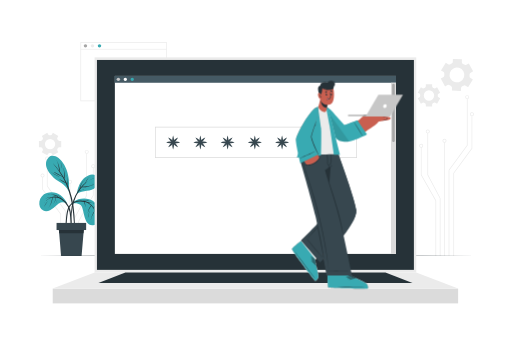
t = 0.00 s
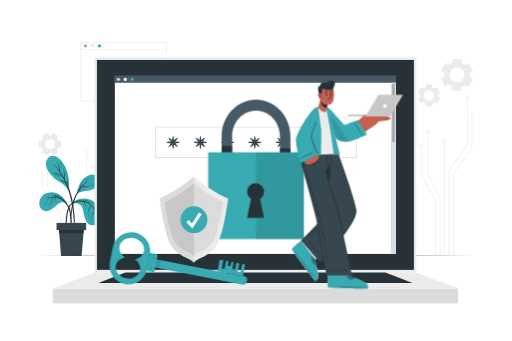
t = 1.00 s
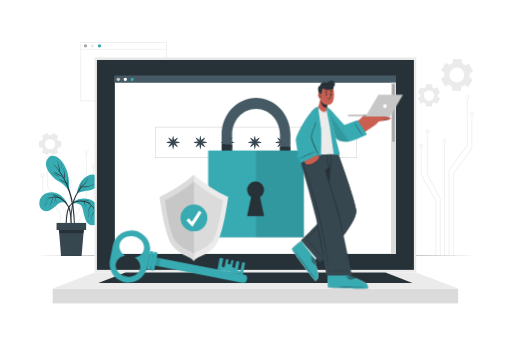
t = 1.19 s
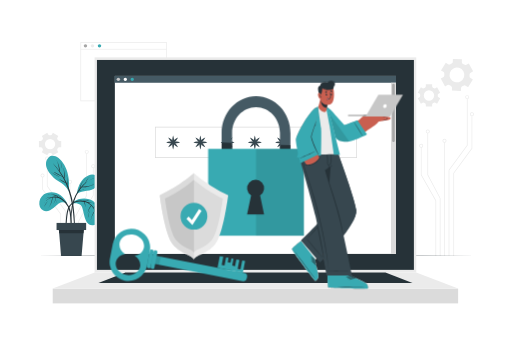
t = 1.38 s
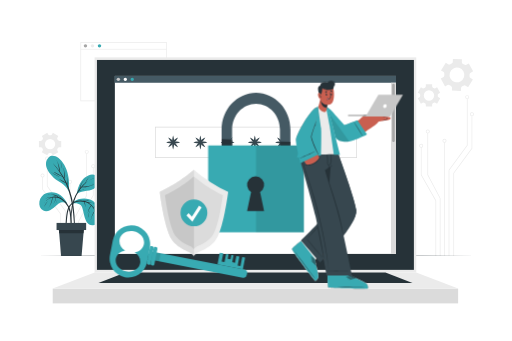
t = 1.75 s
t = 2.13 s: frame unchanged from t = 1.38 s, image omitted

The animated SVG that drew these frames (rendered in a browser with its animation timeline set to each time). Animation: 3 CSS @keyframes rules; one cycle of 2.50 s, repeats indefinitely.

<svg class="animated" id="freepik_stories-security" xmlns="http://www.w3.org/2000/svg" viewBox="0 0 750 500" version="1.1" xmlns:xlink="http://www.w3.org/1999/xlink" xmlns:svgjs="http://svgjs.com/svgjs"><style>svg#freepik_stories-security:not(.animated) .animable {opacity: 0;}svg#freepik_stories-security.animated #freepik--Padlock--inject-207 {animation: 1s 1 forwards cubic-bezier(.36,-0.01,.5,1.38) slideDown,1.5s Infinite  linear floating;animation-delay: 0s,1s;}svg#freepik_stories-security.animated #freepik--Shield--inject-207 {animation: 1s 1 forwards cubic-bezier(.36,-0.01,.5,1.38) fadeIn,1.5s Infinite  linear floating;animation-delay: 0s,1s;}svg#freepik_stories-security.animated #freepik--Key--inject-207 {animation: 1s 1 forwards cubic-bezier(.36,-0.01,.5,1.38) fadeIn,1.5s Infinite  linear floating;animation-delay: 0s,1s;}            @keyframes slideDown {                0% {                    opacity: 0;                    transform: translateY(-30px);                }                100% {                    opacity: 1;                    transform: translateY(0);                }            }                    @keyframes floating {                0% {                    opacity: 1;                    transform: translateY(0px);                }                50% {                    transform: translateY(-10px);                }                100% {                    opacity: 1;                    transform: translateY(0px);                }            }                    @keyframes fadeIn {                0% {                    opacity: 0;                }                100% {                    opacity: 1;                }            }        </style><g id="freepik--background-complete--inject-207" class="animable" style="transform-origin: 375.6px 218.44px;"><path d="M244.2,148.3H117.56V61.67H244.2Zm-125.64-1H243.2V62.67H118.56Z" style="fill: rgb(235, 235, 235); transform-origin: 180.88px 104.985px;" id="elzgxcljinhaa" class="animable"></path><path d="M127.46,67.25a2.52,2.52,0,1,1-2.52-2.52A2.52,2.52,0,0,1,127.46,67.25Z" style="fill: rgb(166, 166, 166); transform-origin: 124.94px 67.25px;" id="elowg96u1fgg" class="animable"></path><path d="M137.75,67.25a2.52,2.52,0,1,1-2.52-2.52A2.52,2.52,0,0,1,137.75,67.25Z" style="fill: rgb(235, 235, 235); transform-origin: 135.23px 67.25px;" id="el3p3s8ceqze6" class="animable"></path><path d="M148.05,67.25a2.53,2.53,0,1,1-2.52-2.52A2.52,2.52,0,0,1,148.05,67.25Z" style="fill: rgb(56, 170, 178); transform-origin: 145.52px 67.26px;" id="elmn8e22dfoqj" class="animable"></path><rect x="118.06" y="71.68" width="125.64" height="1" style="fill: rgb(235, 235, 235); transform-origin: 180.88px 72.18px;" id="elmw3n8cw003h" class="animable"></rect><polygon points="658.51 375.21 657.51 375.21 657.51 249.39 684.24 212.91 684.24 144.73 685.24 144.73 685.24 213.23 658.51 249.72 658.51 375.21" style="fill: rgb(235, 235, 235); transform-origin: 671.375px 259.97px;" id="el8zw5w33u84e" class="animable"></polygon><path d="M684.74,145.27a2.88,2.88,0,1,1,2.88-2.87A2.87,2.87,0,0,1,684.74,145.27Zm0-4.75a1.88,1.88,0,1,0,1.88,1.88A1.88,1.88,0,0,0,684.74,140.52Z" style="fill: rgb(235, 235, 235); transform-origin: 684.74px 142.39px;" id="elt9bqjbqkcni" class="animable"></path><polygon points="665.4 375.21 664.4 375.21 664.4 253.8 664.49 253.66 691.13 217.31 691.13 169.73 692.13 169.73 692.13 217.64 665.4 254.12 665.4 375.21" style="fill: rgb(235, 235, 235); transform-origin: 678.265px 272.47px;" id="el6t4waotg4nl" class="animable"></polygon><path d="M691.63,170.27a2.88,2.88,0,1,1,2.87-2.87A2.88,2.88,0,0,1,691.63,170.27Zm0-4.75a1.88,1.88,0,1,0,1.87,1.88A1.88,1.88,0,0,0,691.63,165.52Z" style="fill: rgb(235, 235, 235); transform-origin: 691.62px 167.39px;" id="elua7qn34vi4" class="animable"></path><rect x="650.88" y="208.8" width="1" height="166.41" style="fill: rgb(235, 235, 235); transform-origin: 651.38px 292.005px;" id="els1w1t6g5jgq" class="animable"></rect><path d="M651.38,209.3a2.88,2.88,0,1,1,2.87-2.87A2.88,2.88,0,0,1,651.38,209.3Zm0-4.75a1.88,1.88,0,1,0,1.87,1.88A1.88,1.88,0,0,0,651.38,204.55Z" style="fill: rgb(235, 235, 235); transform-origin: 651.37px 206.42px;" id="elk8dztxfio9p" class="animable"></path><polygon points="645.49 375.21 644.49 375.21 644.49 290.76 626.35 256.53 626.35 195.05 627.35 195.05 627.35 256.29 645.49 290.52 645.49 375.21" style="fill: rgb(235, 235, 235); transform-origin: 635.92px 285.13px;" id="elhf64zr69fao" class="animable"></polygon><path d="M626.84,195.55a2.88,2.88,0,1,1,2.88-2.88A2.88,2.88,0,0,1,626.84,195.55Zm0-4.75a1.88,1.88,0,1,0,1.88,1.87A1.87,1.87,0,0,0,626.84,190.8Z" style="fill: rgb(235, 235, 235); transform-origin: 626.84px 192.67px;" id="elm8glqms1bkp" class="animable"></path><polygon points="639.14 375.21 638.14 375.21 638.14 294.43 616.75 256.59 616.75 216.04 617.75 216.04 617.75 256.32 639.14 294.17 639.14 375.21" style="fill: rgb(235, 235, 235); transform-origin: 627.945px 295.625px;" id="eloti1bm3tyji" class="animable"></polygon><path d="M617.25,216.54a2.88,2.88,0,1,1,2.87-2.87A2.88,2.88,0,0,1,617.25,216.54Zm0-4.75a1.88,1.88,0,1,0,1.87,1.88A1.88,1.88,0,0,0,617.25,211.79Z" style="fill: rgb(235, 235, 235); transform-origin: 617.24px 213.66px;" id="elw76lywzfhdi" class="animable"></path><polygon points="96.1 375.21 95.1 375.21 95.1 309.71 68.37 273.23 68.37 234.73 69.37 234.73 69.37 272.9 96.1 309.39 96.1 375.21" style="fill: rgb(235, 235, 235); transform-origin: 82.235px 304.97px;" id="els0blep94v4l" class="animable"></polygon><path d="M68.87,235.27a2.88,2.88,0,1,1,2.87-2.87A2.87,2.87,0,0,1,68.87,235.27Zm0-4.75a1.88,1.88,0,1,0,1.87,1.88A1.88,1.88,0,0,0,68.87,230.52Z" style="fill: rgb(235, 235, 235); transform-origin: 68.86px 232.39px;" id="ela06z6mz7omc" class="animable"></path><polygon points="89.21 375.21 88.21 375.21 88.21 314.12 61.48 277.64 61.48 259.73 62.48 259.73 62.48 277.31 89.21 313.8 89.21 375.21" style="fill: rgb(235, 235, 235); transform-origin: 75.345px 317.47px;" id="el781o99ni0f6" class="animable"></polygon><path d="M62,260.27a2.88,2.88,0,1,1,2.88-2.87A2.88,2.88,0,0,1,62,260.27Zm0-4.75a1.88,1.88,0,1,0,1.88,1.88A1.88,1.88,0,0,0,62,255.52Z" style="fill: rgb(235, 235, 235); transform-origin: 62px 257.39px;" id="elr3lleim83et" class="animable"></path><rect x="101.73" y="268.8" width="1" height="106.41" style="fill: rgb(235, 235, 235); transform-origin: 102.23px 322.005px;" id="elthc3m12vdzn" class="animable"></rect><path d="M102.23,269.3a2.88,2.88,0,1,1,2.88-2.87A2.88,2.88,0,0,1,102.23,269.3Zm0-4.75a1.88,1.88,0,1,0,1.88,1.88A1.88,1.88,0,0,0,102.23,264.55Z" style="fill: rgb(235, 235, 235); transform-origin: 102.23px 266.42px;" id="eltwwti8s227o" class="animable"></path><polygon points="109.12 375.21 108.12 375.21 108.12 320.52 108.17 320.4 126.26 286.29 126.26 225.05 127.26 225.05 127.26 286.53 127.21 286.64 109.12 320.76 109.12 375.21" style="fill: rgb(235, 235, 235); transform-origin: 117.69px 300.13px;" id="elhf0ntv73b6m" class="animable"></polygon><path d="M126.76,225.55a2.88,2.88,0,1,1,2.88-2.88A2.88,2.88,0,0,1,126.76,225.55Zm0-4.75a1.88,1.88,0,1,0,1.88,1.87A1.87,1.87,0,0,0,126.76,220.8Z" style="fill: rgb(235, 235, 235); transform-origin: 126.76px 222.67px;" id="el5i7a0vdp3pw" class="animable"></path><polygon points="115.47 375.21 114.47 375.21 114.47 324.17 114.53 324.05 135.86 286.32 135.86 246.04 136.86 246.04 136.86 286.59 136.79 286.7 115.47 324.43 115.47 375.21" style="fill: rgb(235, 235, 235); transform-origin: 125.665px 310.625px;" id="el95e03mcw3zu" class="animable"></polygon><path d="M136.36,246.54a2.88,2.88,0,1,1,2.87-2.87A2.88,2.88,0,0,1,136.36,246.54Zm0-4.75a1.88,1.88,0,1,0,1.87,1.88A1.88,1.88,0,0,0,136.36,241.79Z" style="fill: rgb(235, 235, 235); transform-origin: 136.35px 243.66px;" id="eldwx6m5fhugg" class="animable"></path><path d="M686,127.75l7-11.25-3.44-2.13a3.13,3.13,0,0,1-1.46-3q.08-1,.06-2a3.13,3.13,0,0,1,1.64-2.85l3.57-1.92L687,93l-3.57,1.92a3.15,3.15,0,0,1-3.29-.22c-.54-.37-1.1-.72-1.68-1a3.13,3.13,0,0,1-1.66-2.85l.13-4.06-13.23-.41-.13,4.07a3.14,3.14,0,0,1-1.84,2.74c-.3.14-.59.28-.87.44s-.57.31-.85.48a3.14,3.14,0,0,1-3.29,0l-3.47-2.15-7,11.25,3.45,2.15a3.12,3.12,0,0,1,1.46,3,18.52,18.52,0,0,0-.06,2,3.16,3.16,0,0,1-1.65,2.86L645.94,115l6.26,11.67,3.57-1.91a3.15,3.15,0,0,1,3.29.21,18.07,18.07,0,0,0,1.68,1,3.13,3.13,0,0,1,1.66,2.85l-.12,4.06,13.23.41.13-4.06a3.12,3.12,0,0,1,1.84-2.73l.87-.44.85-.49a3.16,3.16,0,0,1,3.3,0Zm-11.2-8.35a10.85,10.85,0,1,1,4.44-14.69A10.85,10.85,0,0,1,674.75,119.4Z" style="fill: rgb(235, 235, 235); transform-origin: 669.655px 109.835px;" id="elgsgb0fn146" class="animable"></path><path d="M77.18,227.76l8-4.64-1.42-2.46a2.19,2.19,0,0,1,.08-2.31q.38-.58.69-1.2a2.21,2.21,0,0,1,2-1.22h2.84v-9.28H86.53a2.21,2.21,0,0,1-2-1.22q-.31-.62-.69-1.2a2.19,2.19,0,0,1-.08-2.31l1.42-2.46-8-4.64-1.42,2.47a2.17,2.17,0,0,1-2,1.08H72.35a2.19,2.19,0,0,1-2-1.07l-1.43-2.48-8,4.64,1.42,2.47a2.19,2.19,0,0,1-.08,2.31,12.71,12.71,0,0,0-.69,1.19,2.21,2.21,0,0,1-2,1.22H56.7v9.28h2.84a2.21,2.21,0,0,1,2,1.22,12.71,12.71,0,0,0,.69,1.19,2.21,2.21,0,0,1,.08,2.32l-1.42,2.46,8,4.64,1.43-2.47a2.2,2.2,0,0,1,2-1.08c.22,0,.45,0,.68,0s.46,0,.69,0a2.21,2.21,0,0,1,2,1.08ZM73,218.89a7.6,7.6,0,1,1,7.61-7.6A7.59,7.59,0,0,1,73,218.89Z" style="fill: rgb(235, 235, 235); transform-origin: 73.035px 211.29px;" id="elyhj6cxe56g" class="animable"></path><path d="M645.08,135.89l-4.63-8L638,129.28a2.21,2.21,0,0,1-2.32-.08,11.7,11.7,0,0,0-1.2-.69,2.21,2.21,0,0,1-1.22-2v-2.84H624v2.84a2.21,2.21,0,0,1-1.22,2,13,13,0,0,0-1.21.69,2.19,2.19,0,0,1-2.31.08l-2.46-1.42-4.63,8,2.47,1.42a2.23,2.23,0,0,1,1.08,2.05c0,.23,0,.46,0,.68s0,.46,0,.69a2.19,2.19,0,0,1-1.08,2l-2.47,1.43,4.63,8,2.47-1.42a2.19,2.19,0,0,1,2.31.08q.59.38,1.2.69a2.21,2.21,0,0,1,1.22,2v2.84h9.27v-2.84a2.21,2.21,0,0,1,1.22-2q.62-.32,1.2-.69a2.19,2.19,0,0,1,2.31-.08l2.47,1.42,4.63-8-2.47-1.42a2.2,2.2,0,0,1-1.07-2c0-.23,0-.46,0-.69s0-.45,0-.68a2.22,2.22,0,0,1,1.08-2.05ZM636.21,140a7.6,7.6,0,1,1-7.59-7.6A7.59,7.59,0,0,1,636.21,140Z" style="fill: rgb(235, 235, 235); transform-origin: 628.635px 139.995px;" id="elrgmfqzdz52a" class="animable"></path></g><g id="freepik--Plant--inject-207" class="animable" style="transform-origin: 102.232px 301.868px;"><path d="M98.5,299.07c-6.39-13.13-17.57-19.87-30.17-16.14s-14.55,21.29-5.15,25.73S82,300.14,87,297.48,98.5,299.07,98.5,299.07Z" style="fill: rgb(56, 170, 178); transform-origin: 77.8953px 295.744px;" id="el8d6eummz7q" class="animable"></path><path d="M104.68,334c0-1.58-.09-3.17-.15-4.75q-.16-4.74-.34-9.48C104,314,103.36,308.34,101,303a26,26,0,0,0-10.13-11.68A20.92,20.92,0,0,0,85.5,289a12.4,12.4,0,0,0-6.22-3.42,25.35,25.35,0,0,0-8.86-.22.09.09,0,0,0,0,.17,21.17,21.17,0,0,1,8.38.59,17.82,17.82,0,0,1,3.38,1.32,15.7,15.7,0,0,1,2,1.24,17.11,17.11,0,0,0-10.37.95,8.29,8.29,0,0,0-2.1-.18,12.57,12.57,0,0,0-2.73.39,20.6,20.6,0,0,0-5.18,2.27c-.09.05,0,.19.09.14a19.54,19.54,0,0,1,5.05-1.91,17.72,17.72,0,0,1,2.6-.38A14,14,0,0,1,73,290a16.74,16.74,0,0,0-8.14,8.12c0,.1.1.18.14.08a15.33,15.33,0,0,1,10.38-8.32c.28-.07.56-.11.85-.16A11,11,0,0,0,76,291c-.08.64-.19,1.27-.32,1.9a32.1,32.1,0,0,1-1,3.85,30.92,30.92,0,0,1-1.53,3.72,17.6,17.6,0,0,1-2.13,3.6c-.08.09.07.2.13.1.76-1.19,1.64-2.28,2.33-3.51A26,26,0,0,0,75.21,297a24.45,24.45,0,0,0,1.12-3.93c.14-.71.25-1.42.33-2.14a4.74,4.74,0,0,0,.08-1.3,17.23,17.23,0,0,1,4.48-.1c-.56,3.14-1.16,6.4-2.92,9.12-.06.09.1.18.15.08a36.92,36.92,0,0,0,2.16-4.48,16.63,16.63,0,0,0,1.08-4.66,20.5,20.5,0,0,1,7.4,2.48,24.45,24.45,0,0,1,9.85,10.77,40.76,40.76,0,0,1,3.65,15.44c.42,6.72.51,13.47,1.18,20.16,0,.44.73.59.82.09A24,24,0,0,0,104.68,334Z" style="fill: rgb(38, 50, 56); transform-origin: 84.2548px 311.958px;" id="el9zyai2vpk8l" class="animable"></path><path d="M89.92,290.28a7.46,7.46,0,0,0-1.46-1.34c-.52-.43-1.06-.85-1.62-1.23A11.89,11.89,0,0,0,83.21,286c-.1,0-.14.14,0,.16A9.45,9.45,0,0,1,86.75,288c.54.39,1,.81,1.55,1.25a8.7,8.7,0,0,0,1.47,1.24A.12.12,0,0,0,89.92,290.28Z" style="fill: rgb(38, 50, 56); transform-origin: 86.5465px 288.257px;" id="elgihre7rsh1" class="animable"></path><path d="M69.53,295a37.93,37.93,0,0,0-2.93,3.88,22.73,22.73,0,0,0-2.18,4.32c0,.05,0,.07.07,0a51.07,51.07,0,0,1,5.16-8.11C69.72,295.08,69.59,295,69.53,295Z" style="fill: rgb(38, 50, 56); transform-origin: 67.0451px 299.123px;" id="elmv72lpb05a" class="animable"></path><path d="M83.27,293.74a9.48,9.48,0,0,1-.72,2.38,15.72,15.72,0,0,1-1.22,2.1s0,.09.08.06a8.5,8.5,0,0,0,2-4.5C83.45,293.68,83.29,293.64,83.27,293.74Z" style="fill: rgb(38, 50, 56); transform-origin: 82.3732px 295.984px;" id="elrt7t7s4douk" class="animable"></path><path d="M103.79,299.4s9-11.37,26.51-7.34c16.59,3.83,24.25,34.26,7.48,37.9s-13.81-24.52-19.92-29.3C113.37,297.16,106.92,297.91,103.79,299.4Z" style="fill: rgb(56, 170, 178); transform-origin: 125.482px 310.74px;" id="elt5v3860d6b" class="animable"></path><path d="M143.78,308.68a33,33,0,0,0-3.6-2.76,15.25,15.25,0,0,0-3.83-1.91,23,23,0,0,0-2.28-2.93,22.51,22.51,0,0,0-5.27-4.2l.52,0a25.63,25.63,0,0,1,2.77,0,15.43,15.43,0,0,1,5.39,1.34c.1,0,.17-.11.07-.15a24.71,24.71,0,0,0-5.38-1.62,15.57,15.57,0,0,0-2.73-.24c-.49,0-1,0-1.46.09l-.28,0a23.6,23.6,0,0,0-5-1.85l.49-.13a25,25,0,0,1,2.59-.43A20.73,20.73,0,0,1,131,294c.11,0,.14-.15,0-.16a33.27,33.27,0,0,0-5.28-.21,21.22,21.22,0,0,0-4.39.57,24.19,24.19,0,0,0-3.18-.37c-6.09-.25-12.73,2-16.48,7s-4.48,11.69-5.14,17.74a134.46,134.46,0,0,0-.67,25.37c0,.5.74.41.76-.06.23-7.18.48-14.35,1.17-21.5.31-3.32.67-6.64,1.22-9.92a29.36,29.36,0,0,1,2.4-8.16,14.86,14.86,0,0,1,5.9-6.34,20,20,0,0,1,8.34-2.57,22.49,22.49,0,0,1,7.84.74,5,5,0,0,0,0,1.54,9.5,9.5,0,0,0,.38,1.91,10.51,10.51,0,0,0,.73,1.69c.33.6.73,1.14,1.1,1.71,0,.09.2,0,.13-.1a7.87,7.87,0,0,1-1.35-3.44,13.11,13.11,0,0,1-.21-1.78c0-.45,0-.9,0-1.35a23.14,23.14,0,0,1,7.63,4c.42.34.83.7,1.23,1.07a8.16,8.16,0,0,0-1.48,1.81A17.5,17.5,0,0,0,130,306a23.58,23.58,0,0,0-1.62,6.07.09.09,0,0,0,.17,0,17.62,17.62,0,0,1,2-5.75,24.53,24.53,0,0,1,1.55-2.56c.3-.42.6-.84.92-1.24.17-.21.36-.43.52-.67a24.21,24.21,0,0,1,4.95,7h0a11.84,11.84,0,0,0-2.05,2.94,26.48,26.48,0,0,0-1.63,3.5,58,58,0,0,0-2.09,7.11.09.09,0,0,0,.17,0,30.29,30.29,0,0,1,2.47-7c.52-1.09,1.08-2.17,1.66-3.23a31.93,31.93,0,0,0,1.64-3.05,22.43,22.43,0,0,1,2,8.08c0,.11.17.1.17,0a28.23,28.23,0,0,0-3.92-12.41c1.06.45,2.13.89,3.16,1.44a18.1,18.1,0,0,1,3.63,2.55C143.75,308.88,143.86,308.75,143.78,308.68Z" style="fill: rgb(38, 50, 56); transform-origin: 119.678px 318.94px;" id="elprh4nyxk89i" class="animable"></path><path d="M131,309.32c-.53,1.73-1.19,3.4-1.66,5.14a19.85,19.85,0,0,0-.77,5.13,0,0,0,0,0,.08,0,50,50,0,0,1,2.5-10.23C131.18,309.26,131,309.21,131,309.32Z" style="fill: rgb(38, 50, 56); transform-origin: 129.862px 314.424px;" id="el8zer6yobird" class="animable"></path><path d="M142,305.05a9.74,9.74,0,0,0-2.32-1.66,16.92,16.92,0,0,0-2.67-.94c-.1,0-.14.14,0,.16a10.48,10.48,0,0,1,2.57,1.06,18.74,18.74,0,0,1,2.38,1.46C142,305.17,142.09,305.09,142,305.05Z" style="fill: rgb(38, 50, 56); transform-origin: 139.479px 303.795px;" id="eloq0vsyvfqg" class="animable"></path><path d="M112.39,284.21s1.67-20.42,16.85-27c12.68-5.53,19.94,8.72,11,17.44C133,281.67,121.34,278.48,112.39,284.21Z" style="fill: rgb(56, 170, 178); transform-origin: 128.298px 270.09px;" id="elo53m19ireu" class="animable"></path><path d="M137.41,261.12a64.06,64.06,0,0,0-6.75,3.2,49.72,49.72,0,0,0-5.25,3.48c.25-.51.47-1.06.73-1.56a26.13,26.13,0,0,1,1.29-2.31,21.39,21.39,0,0,1,3.34-4.23c.08-.08,0-.19-.12-.12a34.31,34.31,0,0,0-3.52,4.1,22.87,22.87,0,0,0-1.44,2.31,8.91,8.91,0,0,0-1,2.35c-.06.05-.12.08-.17.13a50.1,50.1,0,0,0-7.25,7.09c0-.2.08-.4.13-.58.29-1,.6-2,.92-3a25.18,25.18,0,0,1,2.75-6c.06-.09-.09-.17-.15-.08a47.4,47.4,0,0,0-3.18,5.81,23,23,0,0,0-1,3,13.67,13.67,0,0,0-.49,2.05c-.66.84-1.31,1.69-1.93,2.56-6.51,9.28-9.79,20.5-10.57,31.73a96.64,96.64,0,0,0-.17,10.07,62,62,0,0,0,.89,10.09c0,.21.37.15.37-.06-.08-2.95-.38-5.89-.44-8.84s0-5.92.28-8.87a82.35,82.35,0,0,1,3.32-17.38,62.18,62.18,0,0,1,7.72-16.33c.64-.13,1.27-.3,1.9-.47s1.52-.39,2.27-.6a21.87,21.87,0,0,0,4.23-1.55.08.08,0,1,0-.08-.14,13.89,13.89,0,0,1-4.3,1.48c-1.18.24-2.42.39-3.61.66,1.1-1.6,2.27-3.15,3.53-4.64a26.42,26.42,0,0,0,8.64-.64,35.91,35.91,0,0,0,4.42-1.38c1.52-.58,3-1.34,4.46-2,.12-.05,0-.22-.06-.16a25.3,25.3,0,0,1-8.76,2.87,55,55,0,0,1-8.19.68c1.08-1.24,2.19-2.45,3.38-3.58,4-3.8,8.72-7.29,14-9.11C137.56,261.25,137.51,261.08,137.41,261.12Z" style="fill: rgb(38, 50, 56); transform-origin: 120.536px 295.449px;" id="elmiw0mme2xx" class="animable"></path><path d="M125.05,261.19a22.92,22.92,0,0,0-1.86,2.72,15.23,15.23,0,0,0-1.34,3.17,0,0,0,0,0,.06,0c.51-1,.94-2,1.45-3a15.62,15.62,0,0,1,1.81-2.76C125.24,261.22,125.12,261.1,125.05,261.19Z" style="fill: rgb(38, 50, 56); transform-origin: 123.521px 264.119px;" id="elxstkgiyjem" class="animable"></path><path d="M139.17,268a15.72,15.72,0,0,1-3.11,1.3,31.51,31.51,0,0,1-3.17.85,0,0,0,0,0,0,.09,15.87,15.87,0,0,0,3.28-.72,28.35,28.35,0,0,0,3.08-1.38C139.35,268.08,139.26,267.93,139.17,268Z" style="fill: rgb(38, 50, 56); transform-origin: 136.092px 269.111px;" id="elv47uyr02f5" class="animable"></path><path d="M100.58,280.54c-.09.88-2.29-7.42-15.13-14.78-11.66-6.69-25.58-24.1-14.15-35.09C80.53,221.8,104.84,241.14,100.58,280.54Z" style="fill: rgb(56, 170, 178); transform-origin: 84.058px 254.575px;" id="elu8f7z41556b" class="animable"></path><path d="M109.42,328.11a227.79,227.79,0,0,0-2-25.82,116,116,0,0,0-5.42-23.1c-1-2.7-2-5.36-3.23-8a19.46,19.46,0,0,0,0-3.06c-.07-1.31-.19-2.61-.31-3.91s-.25-2.61-.4-3.91-.44-2.6-.49-3.9c0-.11-.19-.09-.16,0a28.52,28.52,0,0,1,.46,4.13c.1,1.26.17,2.52.21,3.79s0,2.52,0,3.79c0,.45,0,.94,0,1.42-1.21-2.55-2.5-5.06-3.9-7.51.87-5.32-.26-10.88-1.35-16.09,0-.1-.18-.05-.16.05a45.63,45.63,0,0,1,.85,8.25c0,2.19-.06,4.37-.06,6.56-.31-.53-.62-1.05-.94-1.57q-2.49-4.08-5.33-8a12.36,12.36,0,0,0-.12-3.79,30.6,30.6,0,0,0-.93-4.14,42.34,42.34,0,0,0-1.42-4c-.56-1.35-1.3-2.63-1.84-4,0-.11-.21,0-.15.07a19.27,19.27,0,0,1,1.61,4,37.19,37.19,0,0,1,1.05,4c.27,1.36.49,2.71.68,4.08.13.9.21,1.84.36,2.75a97.55,97.55,0,0,0-9-10.46c-.07-.08-.18,0-.11.12a118.69,118.69,0,0,1,13,17.75c.14.24.28.48.41.72-.7-.44-1.51-.8-2.18-1.17-1.24-.69-2.49-1.37-3.74-2l-3.64-2c-.62-.35-1.24-.71-1.87-1A15,15,0,0,1,77.08,251c-.09-.07-.2.08-.1.14,1.24.68,2.33,1.69,3.53,2.45s2.42,1.5,3.66,2.19c2.28,1.28,4.76,2.19,7,3.51,1.56,2.73,3,5.53,4.32,8.38-1.36-.88-2.76-1.7-4.17-2.5-.91-.51-1.82-1-2.74-1.49A13.34,13.34,0,0,1,86,262.1c-.08-.07-.19,0-.12.12a24.15,24.15,0,0,0,4.94,3.44c1.65,1,3.31,1.89,5,2.73q2.06,4.51,3.71,9.19c5.41,15.3,7.39,31.54,8.34,47.68.29,4.81.43,9.61.49,14.43s-.19,9.62-.18,14.42c0,.15.23.18.25,0,.58-4.26.68-8.6.87-12.9S109.52,332.48,109.42,328.11Z" style="fill: rgb(38, 50, 56); transform-origin: 93.2082px 294.744px;" id="el297gq38t962" class="animable"></path><path d="M86.09,258.84a63.79,63.79,0,0,1-6.82-3.53,73,73,0,0,1-6.48-4.11s-.07,0,0,.06A55.88,55.88,0,0,0,79,255.61,61.4,61.4,0,0,0,86,259C86.11,259,86.19,258.88,86.09,258.84Z" style="fill: rgb(38, 50, 56); transform-origin: 79.4473px 255.1px;" id="eltqcq6l7f58r" class="animable"></path><path d="M89.81,241.54c-.19-.75-.42-1.48-.67-2.21a.08.08,0,0,0,0-.08c-.16-.42-.33-.83-.5-1.24l-.06-.15c0-.08-.07-.15-.1-.23s-.05,0,0,0,.08.28.13.43a2,2,0,0,0,.06.23A60.25,60.25,0,0,1,90.57,247c0,.09.15.09.15,0A29,29,0,0,0,89.81,241.54Z" style="fill: rgb(38, 50, 56); transform-origin: 89.5848px 242.331px;" id="el7ujteiin4do" class="animable"></path><polygon points="122.99 331.21 122.07 342.07 119.27 375.19 89.22 375.19 86.42 342.07 85.5 331.21 122.99 331.21" style="fill: rgb(55, 71, 79); transform-origin: 104.245px 353.2px;" id="el7ehui8ztcit" class="animable"></polygon><polygon points="122.99 331.21 122.07 342.07 86.42 342.07 85.5 331.21 122.99 331.21" style="fill: rgb(38, 50, 56); transform-origin: 104.245px 336.64px;" id="elyfzt4mysqun" class="animable"></polygon><rect x="82.56" y="326.86" width="43.38" height="10.42" style="fill: rgb(55, 71, 79); transform-origin: 104.25px 332.07px;" id="elufuy2g7f69" class="animable"></rect></g><g id="freepik--Floor--inject-207" class="animable" style="transform-origin: 375px 375.19px;"><polygon points="50.72 375.19 131.79 374.95 212.86 374.86 375 374.69 537.14 374.86 618.21 374.95 699.28 375.19 618.21 375.44 537.14 375.52 375 375.69 212.86 375.52 131.79 375.43 50.72 375.19" style="fill: rgb(38, 50, 56); transform-origin: 375px 375.19px;" id="el9x96hqg8sx5" class="animable"></polygon></g><g id="freepik--Device--inject-207" class="animable" style="transform-origin: 374.16px 264.46px;"><rect x="138.36" y="84.08" width="471.59" height="315.46" style="fill: rgb(235, 235, 235); transform-origin: 374.155px 241.81px;" id="el5v9acf6a5r6" class="animable"></rect><rect x="141.79" y="87.93" width="464.73" height="307.76" style="fill: rgb(38, 50, 56); transform-origin: 374.155px 241.81px;" id="elx63nct0u7h" class="animable"></rect><rect x="76.94" y="423.19" width="594.43" height="21.65" style="fill: rgb(219, 219, 219); transform-origin: 374.155px 434.015px;" id="elakogk270ae" class="animable"></rect><polygon points="76.94 423.19 138.37 399.54 609.95 399.54 671.38 423.19 76.94 423.19" style="fill: rgb(235, 235, 235); transform-origin: 374.16px 411.365px;" id="el9g6qn0lfmo" class="animable"></polygon><polygon points="143.85 414.8 183.49 399.54 564.83 399.54 604.47 414.8 143.85 414.8" style="fill: rgb(38, 50, 56); transform-origin: 374.16px 407.17px;" id="elwa7gtf2wk3q" class="animable"></polygon><rect x="168.06" y="111.31" width="412.21" height="261" style="fill: rgb(255, 255, 255); transform-origin: 374.165px 241.81px;" id="elrypvmhvapq" class="animable"></rect><rect x="167.71" y="111.31" width="412.56" height="10.04" style="fill: rgb(69, 90, 100); transform-origin: 373.99px 116.33px;" id="elfbrd6orwyb5" class="animable"></rect><path d="M175.69,116.33a2.49,2.49,0,1,1-2.49-2.49A2.49,2.49,0,0,1,175.69,116.33Z" style="fill: rgb(199, 199, 199); transform-origin: 173.2px 116.33px;" id="elikf32zsptgo" class="animable"></path><path d="M185.86,116.33a2.49,2.49,0,1,1-2.49-2.49A2.48,2.48,0,0,1,185.86,116.33Z" style="fill: rgb(255, 255, 255); transform-origin: 183.37px 116.33px;" id="elxu87qk4pk2p" class="animable"></path><path d="M196,116.33a2.49,2.49,0,1,1-2.49-2.49A2.48,2.48,0,0,1,196,116.33Z" style="fill: rgb(56, 170, 178); transform-origin: 193.51px 116.33px;" id="elwjixd8s2o" class="animable"></path><rect x="572.95" y="121.35" width="7.32" height="250.95" style="fill: rgb(219, 219, 219); transform-origin: 576.61px 246.825px;" id="elbhfd67ufa8" class="animable"></rect><path d="M576.6,208.35h0a1.89,1.89,0,0,1-1.89-1.89V124.71a1.89,1.89,0,0,1,1.89-1.89h0a1.89,1.89,0,0,1,1.89,1.89v81.75A1.89,1.89,0,0,1,576.6,208.35Z" style="fill: rgb(166, 166, 166); transform-origin: 576.6px 165.585px;" id="elpwvotuacwob" class="animable"></path></g><g id="freepik--Password--inject-207" class="animable" style="transform-origin: 375px 208.805px;"><rect x="227.42" y="186.44" width="295.16" height="44.74" style="fill: rgb(255, 255, 255); transform-origin: 375px 208.81px;" id="elaqxjbgchsfh" class="animable"></rect><path d="M523.08,231.67H226.92V185.94H523.08Zm-295.16-1H522.08V186.94H227.92Z" style="fill: rgb(219, 219, 219); transform-origin: 375px 208.805px;" id="elpdlmhiaye" class="animable"></path><path d="M253.48,198.56a24.25,24.25,0,0,1,1.17,5.12,40.57,40.57,0,0,1,0,10.25,24.42,24.42,0,0,1-1.18,5.12,23.81,23.81,0,0,1-1.18-5.12,41.2,41.2,0,0,1,0-10.25A24.92,24.92,0,0,1,253.48,198.56Z" style="fill: rgb(55, 71, 79); transform-origin: 253.473px 208.805px;" id="eluamoubnmauc" class="animable"></path><path d="M263.72,208.8A23.54,23.54,0,0,1,258.6,210a40,40,0,0,1-5.12.32,38.15,38.15,0,0,1-5.12-.32,23.76,23.76,0,0,1-5.13-1.18,25,25,0,0,1,5.13-1.18,39.88,39.88,0,0,1,5.12-.32,41.91,41.91,0,0,1,5.12.33A24.11,24.11,0,0,1,263.72,208.8Z" style="fill: rgb(55, 71, 79); transform-origin: 253.475px 208.82px;" id="el7njwg7dvict" class="animable"></path><path d="M260.72,201.56a24.43,24.43,0,0,1-2.79,4.45,39,39,0,0,1-3.39,3.85,40.16,40.16,0,0,1-3.85,3.4,24.51,24.51,0,0,1-4.46,2.79,24.51,24.51,0,0,1,2.79-4.46,40.16,40.16,0,0,1,3.4-3.85,41.47,41.47,0,0,1,3.85-3.39A24.77,24.77,0,0,1,260.72,201.56Z" style="fill: rgb(55, 71, 79); transform-origin: 253.475px 208.805px;" id="eltrxw4kgutp" class="animable"></path><path d="M260.72,216.05a24.77,24.77,0,0,1-4.45-2.79,40.16,40.16,0,0,1-3.85-3.4A38.87,38.87,0,0,1,249,206a24.51,24.51,0,0,1-2.79-4.46,24,24,0,0,1,4.46,2.79,40.07,40.07,0,0,1,7.24,7.25A24.43,24.43,0,0,1,260.72,216.05Z" style="fill: rgb(55, 71, 79); transform-origin: 253.465px 208.795px;" id="el30fxaujf33t" class="animable"></path><path d="M293.42,198.56a24.25,24.25,0,0,1,1.17,5.12,42,42,0,0,1,.33,5.12,40.15,40.15,0,0,1-.32,5.13,25.07,25.07,0,0,1-1.18,5.12,23.81,23.81,0,0,1-1.18-5.12,38.41,38.41,0,0,1-.32-5.13,40.11,40.11,0,0,1,.32-5.12A24.28,24.28,0,0,1,293.42,198.56Z" style="fill: rgb(55, 71, 79); transform-origin: 293.42px 208.805px;" id="el6rg3g2fh8oh" class="animable"></path><path d="M303.66,208.8a23.68,23.68,0,0,1-5.12,1.18,40.11,40.11,0,0,1-5.12.32,38.41,38.41,0,0,1-5.13-.32,23.81,23.81,0,0,1-5.12-1.18,25.07,25.07,0,0,1,5.12-1.18,40.15,40.15,0,0,1,5.13-.32,42,42,0,0,1,5.12.33A24.25,24.25,0,0,1,303.66,208.8Z" style="fill: rgb(55, 71, 79); transform-origin: 293.415px 208.8px;" id="elg9itxyw0bsp" class="animable"></path><path d="M300.66,201.56a24.43,24.43,0,0,1-2.79,4.45,39,39,0,0,1-3.39,3.85,40.16,40.16,0,0,1-3.85,3.4,24.51,24.51,0,0,1-4.46,2.79,24.51,24.51,0,0,1,2.79-4.46,40.16,40.16,0,0,1,3.4-3.85,39,39,0,0,1,3.85-3.39A24.43,24.43,0,0,1,300.66,201.56Z" style="fill: rgb(55, 71, 79); transform-origin: 293.415px 208.805px;" id="el8f956309upa" class="animable"></path><path d="M300.66,216.05a24.43,24.43,0,0,1-4.45-2.79,37.87,37.87,0,0,1-3.85-3.4A38.87,38.87,0,0,1,289,206a24.51,24.51,0,0,1-2.79-4.46,24,24,0,0,1,4.46,2.79,40.07,40.07,0,0,1,7.24,7.25A24.43,24.43,0,0,1,300.66,216.05Z" style="fill: rgb(55, 71, 79); transform-origin: 293.435px 208.795px;" id="elgrlljr7pea8" class="animable"></path><path d="M333.35,198.56a23.68,23.68,0,0,1,1.18,5.12,40.11,40.11,0,0,1,.32,5.12,38.41,38.41,0,0,1-.32,5.13,23.81,23.81,0,0,1-1.18,5.12,24.39,24.39,0,0,1-1.17-5.12,40.16,40.16,0,0,1-.33-5.13,42,42,0,0,1,.33-5.12A24.25,24.25,0,0,1,333.35,198.56Z" style="fill: rgb(55, 71, 79); transform-origin: 333.35px 208.805px;" id="el8ew018hcvcn" class="animable"></path><path d="M343.6,208.8a23.81,23.81,0,0,1-5.12,1.18,40.15,40.15,0,0,1-5.13.32,38.36,38.36,0,0,1-5.12-.32,23.68,23.68,0,0,1-5.12-1.18,24.92,24.92,0,0,1,5.12-1.18,40.11,40.11,0,0,1,5.12-.32,42.07,42.07,0,0,1,5.13.33A24.39,24.39,0,0,1,343.6,208.8Z" style="fill: rgb(55, 71, 79); transform-origin: 333.355px 208.8px;" id="elbkm1ebk8v6q" class="animable"></path><path d="M340.6,201.56a24.43,24.43,0,0,1-2.79,4.45,39,39,0,0,1-3.39,3.85,40.16,40.16,0,0,1-3.85,3.4,24.51,24.51,0,0,1-4.46,2.79,24,24,0,0,1,2.79-4.46,41.47,41.47,0,0,1,3.39-3.85,40.34,40.34,0,0,1,3.86-3.39A24.43,24.43,0,0,1,340.6,201.56Z" style="fill: rgb(55, 71, 79); transform-origin: 333.355px 208.805px;" id="el9jj8dxa0m7k" class="animable"></path><path d="M340.6,216.05a24.43,24.43,0,0,1-4.45-2.79,39.1,39.1,0,0,1-3.86-3.4A40.1,40.1,0,0,1,328.9,206a24,24,0,0,1-2.79-4.46,24,24,0,0,1,4.46,2.79,40.07,40.07,0,0,1,7.24,7.25A24.43,24.43,0,0,1,340.6,216.05Z" style="fill: rgb(55, 71, 79); transform-origin: 333.355px 208.795px;" id="elr8obfz7nabf" class="animable"></path><path d="M373.29,198.56a24.28,24.28,0,0,1,1.18,5.12,41.2,41.2,0,0,1,0,10.25,23.81,23.81,0,0,1-1.18,5.12,24.42,24.42,0,0,1-1.18-5.12,40.15,40.15,0,0,1-.32-5.13,42,42,0,0,1,.33-5.12A24.25,24.25,0,0,1,373.29,198.56Z" style="fill: rgb(55, 71, 79); transform-origin: 373.29px 208.805px;" id="el4ojrp7wfmzf" class="animable"></path><path d="M383.54,208.8a23.81,23.81,0,0,1-5.12,1.18,40.15,40.15,0,0,1-5.13.32,38.36,38.36,0,0,1-5.12-.32,23.68,23.68,0,0,1-5.12-1.18,24.92,24.92,0,0,1,5.12-1.18,40.11,40.11,0,0,1,5.12-.32,42.07,42.07,0,0,1,5.13.33A24.39,24.39,0,0,1,383.54,208.8Z" style="fill: rgb(55, 71, 79); transform-origin: 373.295px 208.8px;" id="el89scusbqotc" class="animable"></path><path d="M380.54,201.56a24.43,24.43,0,0,1-2.79,4.45,39.13,39.13,0,0,1-3.4,3.85,37.87,37.87,0,0,1-3.85,3.4,24.43,24.43,0,0,1-4.45,2.79,23.46,23.46,0,0,1,2.79-4.46,40.06,40.06,0,0,1,3.39-3.85,41.47,41.47,0,0,1,3.85-3.39A24.86,24.86,0,0,1,380.54,201.56Z" style="fill: rgb(55, 71, 79); transform-origin: 373.295px 208.805px;" id="el6z2pu4qn6so" class="animable"></path><path d="M380.54,216.05a24.86,24.86,0,0,1-4.46-2.79,40.16,40.16,0,0,1-3.85-3.4,38.77,38.77,0,0,1-3.39-3.84,23.46,23.46,0,0,1-2.79-4.46,23.89,23.89,0,0,1,4.45,2.79,37.78,37.78,0,0,1,3.85,3.39,40.44,40.44,0,0,1,3.4,3.86A24.43,24.43,0,0,1,380.54,216.05Z" style="fill: rgb(55, 71, 79); transform-origin: 373.295px 208.805px;" id="elxqgq726sbcd" class="animable"></path><path d="M413.23,198.56a24.92,24.92,0,0,1,1.18,5.12,41.2,41.2,0,0,1,0,10.25,23.81,23.81,0,0,1-1.18,5.12,24.42,24.42,0,0,1-1.18-5.12,40.57,40.57,0,0,1,0-10.25A24.25,24.25,0,0,1,413.23,198.56Z" style="fill: rgb(55, 71, 79); transform-origin: 413.227px 208.805px;" id="el5a504me6w3d" class="animable"></path><path d="M423.48,208.8a23.76,23.76,0,0,1-5.13,1.18,39.88,39.88,0,0,1-5.12.32,38.26,38.26,0,0,1-5.12-.32A23.54,23.54,0,0,1,403,208.8a24.77,24.77,0,0,1,5.12-1.18,40,40,0,0,1,5.12-.32,41.78,41.78,0,0,1,5.12.33A24.34,24.34,0,0,1,423.48,208.8Z" style="fill: rgb(55, 71, 79); transform-origin: 413.24px 208.8px;" id="elqu351qni8v" class="animable"></path><path d="M420.48,201.56a23.93,23.93,0,0,1-2.8,4.45,40.95,40.95,0,0,1-7.24,7.25,24.43,24.43,0,0,1-4.45,2.79,23.46,23.46,0,0,1,2.79-4.46,40.06,40.06,0,0,1,3.39-3.85,41.47,41.47,0,0,1,3.85-3.39A24.51,24.51,0,0,1,420.48,201.56Z" style="fill: rgb(55, 71, 79); transform-origin: 413.235px 208.805px;" id="el0uw5a2umoii" class="animable"></path><path d="M420.48,216.05a24.51,24.51,0,0,1-4.46-2.79,40.16,40.16,0,0,1-3.85-3.4,38.77,38.77,0,0,1-3.39-3.84,23.46,23.46,0,0,1-2.79-4.46,23.89,23.89,0,0,1,4.45,2.79,37.78,37.78,0,0,1,3.85,3.39,39,39,0,0,1,3.39,3.86A23.93,23.93,0,0,1,420.48,216.05Z" style="fill: rgb(55, 71, 79); transform-origin: 413.235px 208.805px;" id="elxkqgpjq5sxr" class="animable"></path><path d="M453.17,198.56a24.25,24.25,0,0,1,1.17,5.12,40.57,40.57,0,0,1,0,10.25,24.42,24.42,0,0,1-1.18,5.12,23.81,23.81,0,0,1-1.18-5.12,41.2,41.2,0,0,1,0-10.25A24.92,24.92,0,0,1,453.17,198.56Z" style="fill: rgb(55, 71, 79); transform-origin: 453.163px 208.805px;" id="elb4avgpayyvr" class="animable"></path><path d="M463.41,208.8a23.54,23.54,0,0,1-5.12,1.18,40,40,0,0,1-5.12.32,38.15,38.15,0,0,1-5.12-.32,23.76,23.76,0,0,1-5.13-1.18,25,25,0,0,1,5.13-1.18,39.88,39.88,0,0,1,5.12-.32,41.91,41.91,0,0,1,5.12.33A24.11,24.11,0,0,1,463.41,208.8Z" style="fill: rgb(55, 71, 79); transform-origin: 453.165px 208.8px;" id="el1kqb23rxuwb" class="animable"></path><path d="M460.41,201.56a23.38,23.38,0,0,1-2.79,4.45,37.78,37.78,0,0,1-3.39,3.85,40.16,40.16,0,0,1-3.85,3.4,24.77,24.77,0,0,1-4.45,2.79,23.94,23.94,0,0,1,2.78-4.46,40.95,40.95,0,0,1,7.25-7.24A24.77,24.77,0,0,1,460.41,201.56Z" style="fill: rgb(55, 71, 79); transform-origin: 453.17px 208.805px;" id="elb7rv7to7uol" class="animable"></path><path d="M460.41,216.05a24.77,24.77,0,0,1-4.45-2.79,41.86,41.86,0,0,1-7.25-7.24,23.94,23.94,0,0,1-2.78-4.46,24.23,24.23,0,0,1,4.45,2.79,40.06,40.06,0,0,1,3.85,3.39,39,39,0,0,1,3.39,3.86A23.38,23.38,0,0,1,460.41,216.05Z" style="fill: rgb(55, 71, 79); transform-origin: 453.17px 208.805px;" id="elj4x8s1m62n" class="animable"></path></g><g id="freepik--Padlock--inject-207" class="animable" style="transform-origin: 375.005px 248.29px;"><path d="M425.47,199.76v54.46H410.08V199.76c0-20.71-15.73-37.55-35.08-37.55s-35.08,16.84-35.08,37.55v54.46H324.53V199.76C324.53,170.1,347.17,146,375,146S425.47,170.1,425.47,199.76Z" style="fill: rgb(69, 90, 100); transform-origin: 375px 200.11px;" id="eluwsfm9hyn7l" class="animable"></path><polygon points="324.53 213.92 339.92 214.54 339.92 254.22 324.53 254.22 324.53 213.92" style="fill: rgb(38, 50, 56); transform-origin: 332.225px 234.07px;" id="elep8dn2kjz" class="animable"></polygon><polygon points="425.47 218.03 425.47 254.22 410.08 254.22 410.08 217.4 425.47 218.03" style="fill: rgb(38, 50, 56); transform-origin: 417.775px 235.81px;" id="eloxcrous8lfk" class="animable"></polygon><rect x="304.81" y="223.21" width="140.39" height="127.37" style="fill: rgb(56, 170, 178); transform-origin: 375.005px 286.895px;" id="elktxqnyebtq" class="animable"></rect><g id="elmw6v1rall3a"><rect x="375" y="223.21" width="70.19" height="127.37" style="opacity: 0.1; transform-origin: 410.095px 286.895px;" class="animable"></rect></g><path d="M380.94,291.56l5.87,27.87H361.87l5.88-27.87a12.47,12.47,0,1,1,13.19,0Z" style="fill: rgb(38, 50, 56); transform-origin: 374.342px 293.968px;" id="elrevljd578ko" class="animable"></path></g><g id="freepik--Shield--inject-207" class="animable" style="transform-origin: 283.98px 322.01px;"><path d="M334.22,291.51s-7.34,58.76-19.4,72c-14.48,15.86-25,13.54-30.84,21.72h0c-5.84-8.19-16.35-5.86-30.85-21.73-12.06-13.23-19.39-72-19.39-72C265.52,276.08,284,258.79,284,258.79h0C284.55,259.33,302.93,276.33,334.22,291.51Z" style="fill: rgb(235, 235, 235); transform-origin: 283.98px 322.01px;" id="elfcvdk3i4gy8" class="animable"></path><path d="M284,258.8V385.22h0c-5.84-8.19-16.35-5.86-30.85-21.73-12.06-13.23-19.39-72-19.39-72C265.52,276.08,284,258.79,284,258.79Z" style="fill: rgb(219, 219, 219); transform-origin: 258.88px 322.005px;" id="els0womps7v7" class="animable"></path><path d="M326.43,296.25s-6.2,49.63-16.39,60.81c-12.25,13.42-21.13,11.45-26.07,18.36-4.94-6.91-13.82-4.94-26.06-18.36-10.19-11.18-16.38-60.81-16.38-60.81,26.85-13,42.44-27.65,42.44-27.65S299.58,283.21,326.43,296.25Z" style="fill: rgb(219, 219, 219); transform-origin: 283.98px 322.01px;" id="el9cp3ji8hduv" class="animable"></path><path d="M241.54,296.25s6.2,49.63,16.39,60.81C270.16,370.47,279,368.51,284,375.4V268.62C283.51,269.06,268,283.41,241.54,296.25Z" style="fill: rgb(199, 199, 199); transform-origin: 262.77px 322.01px;" id="eltlct7npjxhl" class="animable"></path><g id="eltsm6rgoa3"><circle cx="283.98" cy="322.01" r="19.68" style="fill: rgb(56, 170, 178); transform-origin: 283.98px 322.01px; transform: rotate(-45deg);" class="animable"></circle></g><polygon points="281.74 334.8 272.97 325.68 276.22 322.55 281.05 327.58 291.47 311.6 295.25 314.06 281.74 334.8" style="fill: rgb(255, 255, 255); transform-origin: 284.11px 323.2px;" id="elo5yb622ylyj" class="animable"></polygon></g><g id="freepik--Key--inject-207" class="animable" style="transform-origin: 261.615px 379.265px;"><g id="el643v7ad56vb"><path d="M283.37,324.46h12.18a0,0,0,0,1,0,0V466.74a4.9,4.9,0,0,1-4.9,4.9h-2.38a4.9,4.9,0,0,1-4.9-4.9V324.46A0,0,0,0,1,283.37,324.46Z" style="fill: rgb(56, 170, 178); transform-origin: 289.46px 398.05px; transform: rotate(-78.95deg);" class="animable"></path></g><g id="eljco3y60deze"><rect x="219.57" y="377" width="12.19" height="17.18" style="opacity: 0.1; transform-origin: 225.665px 385.59px; transform: rotate(-78.95deg);" class="animable"></rect></g><path d="M165,362.74,160.89,384a27.65,27.65,0,1,0,54.28,10.59l4.14-21.21A27.65,27.65,0,0,0,165,362.74Zm45.59,5.31c-1.23,6.31-6.74,10.86-13.55,11.95,5.9,3.59,9.3,9.86,8.06,16.17-1.64,8.44-10.95,13.74-20.78,11.82s-16.44-10.33-14.79-18.76c1.23-6.31,6.74-10.86,13.56-12-5.91-3.57-9.3-9.86-8.07-16.17,1.65-8.45,10.94-13.73,20.76-11.81S212.28,359.61,210.63,368.05Z" style="fill: rgb(56, 170, 178); transform-origin: 190.1px 378.677px;" id="elqnftv4rqfq" class="animable"></path><g id="el9rjvk8s86qt"><rect x="206.15" y="381.67" width="27.69" height="5.62" rx="2.26" style="fill: rgb(56, 170, 178); transform-origin: 219.995px 384.48px; transform: rotate(-78.95deg);" class="animable"></rect></g><g id="elr5l37kf35v"><rect x="211.66" y="382.75" width="27.69" height="5.62" rx="2.26" style="fill: rgb(56, 170, 178); transform-origin: 225.505px 385.56px; transform: rotate(-78.95deg);" class="animable"></rect></g><polygon points="324.69 393.62 328.85 394.43 331.2 382.35 334.76 383.04 333.53 389.34 337.68 390.15 338.91 383.85 342.06 384.46 340.11 394.42 344.27 395.24 346.22 385.28 350.68 386.15 348.09 399.45 352.25 400.26 354.85 386.96 359.07 387.79 355.75 404.79 318.59 397.53 321.9 380.53 327.04 381.53 324.69 393.62" style="fill: rgb(56, 170, 178); transform-origin: 338.83px 392.66px;" id="el50ul3106zm4" class="animable"></polygon></g><g id="freepik--Character--inject-207" class="animable" style="transform-origin: 508.954px 270.886px;"><path d="M468,331.35l-27.25,22c-5.23,4.18-9.74,7.94-11.89,10.11l0,0a4.87,4.87,0,0,0-1.31,1.68s0,0,0,.06c.19,2.39,32.39,45.16,34,46.27s4.93-3.43,5-6.08-4.93-24.55-4.93-24.55l27-22.26Z" style="fill: rgb(201, 95, 80); transform-origin: 458.085px 371.496px;" id="el1m54657awhxh" class="animable"></path><path d="M446.31,348.86l-5.59,4.51c-5.23,4.18-9.74,7.94-11.89,10.11l0,0a9,9,0,0,0-1.31,1.68s0,0,0,.06c.19,2.39,32.39,45.16,34,46.27s4.93-3.43,5-6.08-4.93-24.55-4.93-24.55l5.74-4.51Z" style="fill: rgb(235, 235, 235); transform-origin: 447.425px 380.261px;" id="el3co2fmcf6l3" class="animable"></path><path d="M461.49,411.52c-1.63-1.11-33.82-43.87-34-46.28-.09-.91,5.87-6,13.24-11.86l.24-.19L462,380.55l-.47.34s5,21.88,4.93,24.55S463.11,412.64,461.49,411.52Z" style="fill: rgb(56, 170, 178); transform-origin: 446.975px 382.442px;" id="elo8uttetnp" class="animable"></path><path d="M462.78,409.79c-5.25-7.34-27.11-36.45-32.86-43.31,0-.06-.08,0,0,0,5,7.39,27.14,36.33,32.79,43.37C462.79,410,462.9,410,462.78,409.79Z" style="fill: rgb(38, 50, 56); transform-origin: 446.359px 388.205px;" id="elklzceotby9l" class="animable"></path><path d="M463.22,383.27c-1.61-3.23-4.65-6.38-8.31-7-.14,0-.17.17-.07.25a49.59,49.59,0,0,1,8,7A.23.23,0,0,0,463.22,383.27Z" style="fill: rgb(38, 50, 56); transform-origin: 459.011px 379.933px;" id="el8ooz2qafyp6" class="animable"></path><path d="M463.53,386.25c-1.61-3.24-4.66-6.38-8.31-7-.14,0-.17.18-.08.25a49.72,49.72,0,0,1,8,7A.23.23,0,0,0,463.53,386.25Z" style="fill: rgb(38, 50, 56); transform-origin: 459.327px 382.928px;" id="elbe4hhmdgml9" class="animable"></path><path d="M463.83,389.22c-1.6-3.23-4.65-6.37-8.3-7-.14,0-.18.18-.08.25a50.08,50.08,0,0,1,8,7A.22.22,0,0,0,463.83,389.22Z" style="fill: rgb(38, 50, 56); transform-origin: 459.631px 385.896px;" id="el0b7nh5ehp51" class="animable"></path><path d="M482.7,305.13c-1.93,9.53-41.46,47.54-41.46,47.54l27.56,31.81s56.12-56,53.19-77.07c-2.55-18.31-30-91.94-30-91.94H460.41S484.59,295.76,482.7,305.13Z" style="fill: rgb(55, 71, 79); transform-origin: 481.67px 299.975px;" id="el60cabs1bkne" class="animable"></path><path d="M482.7,305.13c-1.93,9.53-41.46,47.54-41.46,47.54l27.56,31.81s56.12-56,53.19-77.07c-2.55-18.31-30-91.94-30-91.94H460.41S484.59,295.76,482.7,305.13Z" style="fill: rgb(55, 71, 79); transform-origin: 481.67px 299.975px;" id="el05126lkidf8s" class="animable"></path><path d="M471.93,376.92c-3.66-4.56-2.54-3.3-6.25-7.82-1.82-2.21-13.77-16.72-15.83-18.49,0,0-.12,0-.09.08,1.38,2.33,13.58,16.63,15.44,18.81,3.8,4.44,2.76,3.13,6.6,7.53C471.88,377.11,472,377,471.93,376.92Z" style="fill: rgb(38, 50, 56); transform-origin: 460.853px 363.834px;" id="eloujgwa7ym0c" class="animable"></path><path d="M486.63,300.49c-.46-2.38-1-4.75-1.47-7.12q-1.55-7.26-3.27-14.47-3.42-14.31-7.43-28.46c-2.69-9.46-5.54-18.91-8.83-28.19-.4-1.15-.82-2.29-1.24-3.43a.07.07,0,0,0-.14,0c2.85,9.3,5.78,18.57,8.44,27.91s5.11,18.68,7.43,28.08c1.16,4.72,2.24,9.46,3.3,14.2.52,2.33,1,4.67,1.52,7a50.66,50.66,0,0,1,1.33,7.22,11.08,11.08,0,0,1-1.86,6.5c-1.19,1.94-2.58,3.76-3.93,5.59-2.7,3.66-28.44,32.35-29.27,33.13-.07.06,0,.15.1.09,3.45-3.1,25.29-26.74,28.06-30.4,1.38-1.81,2.71-3.64,4-5.5a21.64,21.64,0,0,0,3.14-5.53A13.07,13.07,0,0,0,486.63,300.49Z" style="fill: rgb(38, 50, 56); transform-origin: 469.09px 283.655px;" id="eldyww365mzrl" class="animable"></path><path d="M486.56,215.47l-5.74,75.35c-5.48-25.79-20.41-75.35-20.41-75.35Z" style="fill: rgb(38, 50, 56); transform-origin: 473.485px 253.145px;" id="elwr5fuevaic" class="animable"></path><path d="M473,370.61s6.83,33.24,6.83,33.27c.09,6.69.29,12.56.67,15.59a.11.11,0,0,0,0,0,4.57,4.57,0,0,0,.52,2.06s0,0,0,0c2,1.32,55.53,2.15,57.41,1.55s.32-6-1.74-7.68-22.4-11.17-22.4-11.17l-7.16-33.22Z" style="fill: rgb(201, 95, 80); transform-origin: 506.137px 396.944px;" id="eltvr2bxys2is" class="animable"></path><path d="M538.48,423.17c-1.87.6-55.4-.23-57.41-1.55,0,0,0,0,0,0a4.76,4.76,0,0,1-.52-2.06.13.13,0,0,1,0-.06c-.39-3-.58-8.88-.68-15.58l-1.18-5.79H513l1.34,6.22s20.35,9.49,22.42,11.18S540.37,422.58,538.48,423.17Z" style="fill: rgb(235, 235, 235); transform-origin: 509.013px 410.749px;" id="el9mk92owf8ai" class="animable"></path><path d="M538.48,423.17c-1.88.6-55.4-.23-57.41-1.55-.78-.49-1.11-8.3-1.24-17.74v-.3l34.53.15,0,.59s20.34,9.48,22.4,11.17S540.36,422.58,538.48,423.17Z" style="fill: rgb(56, 170, 178); transform-origin: 509.58px 413.474px;" id="elm1louabm02j" class="animable"></path><path d="M537.91,421.09c-9-.36-45.43-1-54.37-.64-.07,0-.07.05,0,.06,8.93.55,45.34.86,54.37.73C538.1,421.23,538.1,421.1,537.91,421.09Z" style="fill: rgb(38, 50, 56); transform-origin: 510.77px 420.807px;" id="el3lnv2zbr5dm" class="animable"></path><path d="M517.24,404.47c-3.54-.72-7.89-.24-10.65,2.25-.1.09,0,.24.15.21a49.65,49.65,0,0,1,10.48-2A.23.23,0,0,0,517.24,404.47Z" style="fill: rgb(38, 50, 56); transform-origin: 512.004px 405.549px;" id="elmhprlsj0a8" class="animable"></path><path d="M519.77,406.05c-3.53-.72-7.89-.24-10.64,2.25-.1.1,0,.25.15.21a49.68,49.68,0,0,1,10.47-2A.23.23,0,0,0,519.77,406.05Z" style="fill: rgb(38, 50, 56); transform-origin: 514.54px 407.131px;" id="el2ld56ufrc8f" class="animable"></path><path d="M522.31,407.64c-3.54-.72-7.89-.24-10.64,2.24-.11.1,0,.25.15.22a50.34,50.34,0,0,1,10.47-2A.22.22,0,0,0,522.31,407.64Z" style="fill: rgb(38, 50, 56); transform-origin: 517.077px 408.719px;" id="eldu210dlkc7f" class="animable"></path><path d="M489,215.47a129.51,129.51,0,0,0-2.72,15.78c-.65,6.62-1.48,12.48-2.36,13.21s-6,4-7.68,5c0,0,15.58,47.24,19.6,63,5.83,22.82,19.79,91.31,19.79,91.31h-37.2s-11.31-65.19-16.26-86.93c-4.24-18.63-20.48-74.52-20.48-74.52A32.44,32.44,0,0,1,443,215.47S489,215.45,489,215.47Z" style="fill: rgb(55, 71, 79); transform-origin: 477.512px 309.616px;" id="elqc6a4rn86g" class="animable"></path><path d="M514.27,396.57c-5.85,0-4.17-.1-10-.07-2.86,0-21.66.14-24.32.63a.06.06,0,0,0,0,.12c2.68.4,21.47-.06,24.33-.13,5.85-.15,4.17-.17,10-.38A.09.09,0,0,0,514.27,396.57Z" style="fill: rgb(38, 50, 56); transform-origin: 497.113px 396.953px;" id="elckncy73uxlb" class="animable"></path><path d="M486.53,242.59a71.16,71.16,0,0,0-10.26,6.87.13.13,0,0,0,.14.21c3.48-2.18,7-4.3,10.39-6.67A.25.25,0,0,0,486.53,242.59Z" style="fill: rgb(38, 50, 56); transform-origin: 481.556px 246.124px;" id="elcohuezsos2" class="animable"></path><path d="M483.69,216.89c0-.13-.26-.12-.24,0a125,125,0,0,1,1.31,12.55c.13,1.94.23,12.79-3.22,12.53-.58,0-1-.54-1.17-1.37a13.63,13.63,0,0,1-.06-3.32c0-2.28,0-4.55-.18-6.83A61.67,61.67,0,0,0,478.05,218a.11.11,0,0,0-.22,0,116.62,116.62,0,0,1,1.68,17.48c0,2.83-.73,7.2,2.22,7.17s3.83-7.28,3.89-9.23A64.35,64.35,0,0,0,483.69,216.89Z" style="fill: rgb(38, 50, 56); transform-origin: 481.728px 229.723px;" id="eliuahkzjug2c" class="animable"></path><path d="M481.67,242.27a18,18,0,0,0-.4,2.31,5.29,5.29,0,0,0,0,1.86.13.13,0,0,0,.24,0,6,6,0,0,0,.5-1.88c.15-.72.31-1.43.44-2.16A.38.38,0,0,0,481.67,242.27Z" style="fill: rgb(38, 50, 56); transform-origin: 481.821px 244.23px;" id="elq3nh727yjr" class="animable"></path><path d="M447,242.08a36.64,36.64,0,0,0,9.42-1.78,22.27,22.27,0,0,0,9.14-5.64,18,18,0,0,0,3.51-4.91c0-.07.14,0,.12.06a16.34,16.34,0,0,1-2.48,4.91,18.81,18.81,0,0,1-4,3.84,21,21,0,0,1-10.23,3.95,16.38,16.38,0,0,1-5.5-.08C446.69,242.39,446.77,242.1,447,242.08Z" style="fill: rgb(38, 50, 56); transform-origin: 457.993px 236.213px;" id="ela4iwizsw13q" class="animable"></path><path d="M474.08,376.07c-.09-.86-.21-1.72-.33-2.58-.23-1.64-.51-3.29-.77-4.93-.5-3.31-1.07-6.61-1.66-9.9-1.16-6.57-2.51-13.12-3.93-19.64-.81-3.68-1.74-7.32-2.73-11-.06-.26-.42-.13-.38.11.6,3.34,1.18,6.67,1.86,10s1.36,6.61,2,9.92c1.3,6.54,2.51,13.11,3.81,19.65.36,1.85.7,3.7,1.06,5.55.18.92.36,1.85.56,2.76s.48,1.82.63,2.74c0,.09.15.05.14,0C474.2,377.86,474.19,377,474.08,376.07Z" style="fill: rgb(38, 50, 56); transform-origin: 469.309px 353.34px;" id="elzyt7h1x3e1" class="animable"></path><path d="M499.74,326.64c-1.24-6.17-2.91-12.26-4.59-18.33-3.38-12.2-7.36-24.23-11.33-36.26q-1.72-5.19-3.44-10.39c-.57-1.73-3.37-11.08-3.72-12a.08.08,0,0,0-.15,0c.81,3.18,1.91,7.82,2.84,11s1.92,6.21,2.89,9.3c1.9,6.09,3.83,12.18,5.67,18.28,3.65,12.07,7.27,24.14,10.23,36.4.83,3.44,1.66,6.87,2.41,10.32s1.41,6.91,2.13,10.36c0,.1.18.07.17,0C502.23,339.06,501,332.84,499.74,326.64Z" style="fill: rgb(38, 50, 56); transform-origin: 489.68px 297.496px;" id="eltwftqn1bv69" class="animable"></path><path d="M476.61,358.93c-2.05-11.77-4.5-23.48-7.22-35.12s-5.77-23.32-9.12-34.85-7.06-23-11-34.3a143,143,0,0,1-5.05-16.31c-1.23-5.5-1.85-11.45-.57-17a27,27,0,0,1,1.27-4.13c0-.09-.1-.17-.14-.08-4.47,10.43-1.57,21.83,1.84,32.11,1.86,5.63,3.85,11.22,5.7,16.86s3.69,11.6,5.43,17.44c3.43,11.57,6.62,23.21,9.47,34.93s5.4,23.52,7.64,35.38,4.13,23.85,6.05,35.8c.25,1.56.44,3.12.65,4.68,0,.09.14.09.13,0C480.21,382.49,478.65,370.69,476.61,358.93Z" style="fill: rgb(38, 50, 56); transform-origin: 462.094px 305.754px;" id="elffv8kzek8xi" class="animable"></path><path d="M475.85,166.08c4.38,16,17,35.3,23,38,5.22,2.32,29.44-6.64,38.58-12.46,2.6-1.66-8.15-16.63-11.28-15.59-10.23,3.41-21.36,8.45-22.22,8.16-1.74-.59-12.6-13.91-20.51-22.87C474.55,151.25,474.11,159.71,475.85,166.08Z" style="fill: rgb(201, 95, 80); transform-origin: 506.435px 180.559px;" id="el02dzfovpw6le" class="animable"></path><path d="M554.7,178.05c2.06-.86,17.91-1.36,17.91-4.8s-20.18-2.48-20.18-2.48Z" style="fill: rgb(201, 95, 80); transform-origin: 562.52px 174.348px;" id="el3gm0u8qnmtm" class="animable"></path><path d="M524.3,178.45c2.77-3.44,5.21-7.15,7.62-7.83,1.66-.47,19.61.3,22.41.13s12.81.09,13,2.55c.33,3.47-11.51,3.44-12.77,5.22-4.37,6.13-21,15.2-21,15.2Z" style="fill: rgb(201, 95, 80); transform-origin: 545.818px 182.093px;" id="elzwycq8k1ws" class="animable"></path><path d="M567.64,173.35a2.75,2.75,0,0,0-1.15-1.55,8.57,8.57,0,0,0-4.28-1.05,40.16,40.16,0,0,0-6.58-.05s0,.07,0,.08c1.65,0,3.28,0,4.92.18a19.72,19.72,0,0,1,4.45.68,3.62,3.62,0,0,1,1.71,1A1.42,1.42,0,0,1,567,174c-.47,1.51-3.46,2-4.84,2.27-1.8.4-3.67.75-5.48,1.12-.08,0,0,.14,0,.12,1.88-.37,3.86-.51,5.75-.85a9.41,9.41,0,0,0,4.4-1.6A1.75,1.75,0,0,0,567.64,173.35Z" style="fill: rgb(38, 50, 56); transform-origin: 561.642px 174.05px;" id="el0c2n0zdkmklt" class="animable"></path><path d="M523.61,176.33l14.2,20.79s-22,11-30.42,10.83c-8-.19-10.91-1.37-13.44-3.76-1.57-1.48-10.48-14.07-17.75-35-6.1-17.54,2.93-15,11-5.24,4,4.84,16.84,19.27,17.48,19.22S523.61,176.33,523.61,176.33Z" style="fill: rgb(56, 170, 178); transform-origin: 506.003px 182.13px;" id="eli2uq9p0xwln" class="animable"></path><path d="M519.24,179.71c2.13,3.08,4.17,6.22,6.18,9.38,1,1.54,4.68,7.84,5.75,9.63,0,.07-.15.19-.2.12-1.11-1.58-5.12-7.87-6.09-9.43-2-3.19-3.89-6.39-5.73-9.64A.05.05,0,0,1,519.24,179.71Z" style="fill: rgb(38, 50, 56); transform-origin: 525.155px 189.274px;" id="elzrju5awaklf" class="animable"></path><g id="eld4e04rai35s"><path d="M511.65,207.42a18.33,18.33,0,0,1-4.26.53c-8-.19-10.91-1.37-13.44-3.76-1.56-1.48-10.48-14.06-17.74-35a29.54,29.54,0,0,1-2-9.07c0-.19,0-.39,0-.57a4.53,4.53,0,0,1,0-.53,4.3,4.3,0,0,1,.07-.43,3.09,3.09,0,0,1,.88-1.72C480.13,163.53,503.43,195,511.65,207.42Z" style="opacity: 0.1; transform-origin: 492.926px 182.41px;" class="animable"></path></g><rect x="509.94" y="167.8" width="53.84" height="2.89" style="fill: rgb(199, 199, 199); transform-origin: 536.86px 169.245px;" id="elvwhpmunhei8" class="animable"></rect><polygon points="563.78 167.8 563.78 170.69 531.08 170.69 533.29 167.8 563.78 167.8" style="fill: rgb(166, 166, 166); transform-origin: 547.43px 169.245px;" id="elils1ojp473" class="animable"></polygon><polygon points="535.67 170.69 571.68 170.69 590.42 138.87 554.41 138.87 535.67 170.69" style="fill: rgb(199, 199, 199); transform-origin: 563.045px 154.78px;" id="el9e8bmp77wlb" class="animable"></polygon><path d="M561.7,154.76c-.67,1.47-.18,3,1.1,3.46a3.06,3.06,0,0,0,3.54-1.87c.67-1.47.18-3-1.1-3.46A3.07,3.07,0,0,0,561.7,154.76Z" style="fill: rgb(255, 255, 255); transform-origin: 564.02px 155.556px;" id="elmrl4oztju6" class="animable"></path><path d="M439.53,226.43c.13.14,56.37-.26,56.88-.84.7-.82-12.62-61.62-18.47-69.09-1.25-1.6-5.33-2-8.79-1.54a15.57,15.57,0,0,0-2.66.57l-.09,0a6.44,6.44,0,0,0-1.95,1c-9.55,7.79-17.38,34.75-19.19,42.84C442.26,212.71,439.06,225.9,439.53,226.43Z" style="fill: rgb(235, 235, 235); transform-origin: 467.96px 190.62px;" id="ellfxrgjxdxzl" class="animable"></path><path d="M465.8,155.67s3.67,25,4.54,31.52,0,40.75,0,40.75l-35.29,3s7.4-22.76,7.47-24.2c0,0,5.85-27.35,11.89-38.64A34.14,34.14,0,0,1,465.8,155.67Z" style="fill: rgb(56, 170, 178); transform-origin: 452.888px 193.305px;" id="el8ztz5rxccm5" class="animable"></path><path d="M477.55,156.11s4.77,25.32,5.19,27.41,6.53,43.24,6.53,43.24l8.83.19-4.79-18.8S483.06,160,477.55,156.11Z" style="fill: rgb(56, 170, 178); transform-origin: 487.825px 191.53px;" id="elfl698oakof" class="animable"></path><path d="M475.56,164.2c-2.68.31-7.76-3.42-9.18-7.37-.09-.28.71-2.85,1.53-6,.49-1.93,1-4.08,1.31-6.08.06-.41,12.06,5,12.06,5a32.08,32.08,0,0,0-2.43,7.48,4.86,4.86,0,0,0,0,.84v.14C478.81,159.82,478.44,163.88,475.56,164.2Z" style="fill: rgb(201, 95, 80); transform-origin: 473.827px 154.473px;" id="elo0qz84et43b" class="animable"></path><path d="M478.81,158.09a.71.71,0,0,1,0,.14,9,9,0,0,1-1.29-.14c-7.35-1.33-7.84-10.88-7.85-13.28,2.18.67,11.62,5,11.62,5a32.24,32.24,0,0,0-2.43,7.49A5.91,5.91,0,0,0,478.81,158.09Z" style="fill: rgb(38, 50, 56); transform-origin: 475.48px 151.52px;" id="elcf65d4anwf9" class="animable"></path><path d="M469.36,128.8c-1.93,4.3-1.19,17.5,1.62,20.77,4.08,4.75,11.57,6.1,15.81,1,4.11-4.93,2.85-22.12-.37-25.18C481.68,120.89,472.2,122.46,469.36,128.8Z" style="fill: rgb(201, 95, 80); transform-origin: 478.835px 138.317px;" id="el9prj7d4z0w" class="animable"></path><path d="M479.08,138.15s-.07,0-.06.08c.07.89,0,1.91-.78,2.25,0,0,0,.06,0,.05C479.22,140.34,479.29,139,479.08,138.15Z" style="fill: rgb(38, 50, 56); transform-origin: 478.708px 139.341px;" id="elnxluz8w46w" class="animable"></path><path d="M478.24,137.26c-1.43,0-1.4,2.84-.07,2.87S479.44,137.29,478.24,137.26Z" style="fill: rgb(38, 50, 56); transform-origin: 478.162px 138.695px;" id="el4wk01c1qmka" class="animable"></path><path d="M484.56,138.1s.07.05.07.08c0,.89.11,1.92.92,2.2,0,0,0,.06,0,.05C484.56,140.31,484.4,139,484.56,138.1Z" style="fill: rgb(38, 50, 56); transform-origin: 485.028px 139.266px;" id="el1hxfj44pf3" class="animable"></path><path d="M485.34,137.17c1.43-.13,1.58,2.74.25,2.86S484.14,137.27,485.34,137.17Z" style="fill: rgb(38, 50, 56); transform-origin: 485.508px 138.6px;" id="ell43u0nbcajp" class="animable"></path><path d="M477.09,136c.39-.11.73-.27,1.11-.41a1.87,1.87,0,0,0,1.05-.63.61.61,0,0,0-.1-.73,1.52,1.52,0,0,0-1.53-.14,2.22,2.22,0,0,0-1.26,1A.65.65,0,0,0,477.09,136Z" style="fill: rgb(38, 50, 56); transform-origin: 477.813px 134.981px;" id="elvzh91sjlflp" class="animable"></path><path d="M486.44,134.75a11.33,11.33,0,0,1-1.15-.28,1.94,1.94,0,0,1-1.11-.51.62.62,0,0,1,0-.75,1.53,1.53,0,0,1,1.5-.3,2.24,2.24,0,0,1,1.36.83A.65.65,0,0,1,486.44,134.75Z" style="fill: rgb(38, 50, 56); transform-origin: 485.602px 133.791px;" id="elb4yd4rh14u8" class="animable"></path><path d="M478.79,146.38c.21.21.43.49.75.52a2.35,2.35,0,0,0,1-.24s.05,0,0,.05a1.21,1.21,0,0,1-1.13.49.94.94,0,0,1-.71-.77C478.69,146.37,478.75,146.35,478.79,146.38Z" style="fill: rgb(38, 50, 56); transform-origin: 479.631px 146.788px;" id="elrtsw1n83d6" class="animable"></path><path d="M479.69,143.71a3,3,0,0,0,2,1.32,3.63,3.63,0,0,0,1.09,0,.71.71,0,0,0,.21,0l.19,0a.22.22,0,0,0,.18-.2h0a.28.28,0,0,0,0-.09h0v-.08c0-.69-.07-1.73-.07-1.73.25.12,1.54.68,1.51.32a46,46,0,0,0-1.28-9.16.08.08,0,0,0-.16,0c.09,2.85.68,5.67.82,8.54a5.39,5.39,0,0,0-1.44-.42c-.1,0,.19,2,.16,2.32v0a4.2,4.2,0,0,1-3.15-.93C479.71,143.58,479.64,143.64,479.69,143.71Z" style="fill: rgb(38, 50, 56); transform-origin: 482.237px 139.541px;" id="elw0dnciks6h" class="animable"></path><path d="M482.41,144.73a3.67,3.67,0,0,1-1.42,1.13,1.66,1.66,0,0,1-1,.07c-.71-.18-.73-.83-.61-1.39a3.86,3.86,0,0,1,.31-.86A4.68,4.68,0,0,0,482.41,144.73Z" style="fill: rgb(38, 50, 56); transform-origin: 480.867px 144.828px;" id="elai3gcwvbg04" class="animable"></path><path d="M481,145.86a1.66,1.66,0,0,1-1,.07c-.71-.18-.73-.83-.61-1.39A1.69,1.69,0,0,1,481,145.86Z" style="fill: rgb(255, 155, 188); transform-origin: 480.167px 145.258px;" id="el0lf9ngf0htnr" class="animable"></path><path d="M468.26,140.21s-3.19-7.92-2.1-12c.49-1.85,3.26-2.7,3.26-2.7a4.32,4.32,0,0,1,2-4.06c2.57-1.74,7.89-.39,7.89-.39s4.32-4.48,8.94-1.67.48,7.89.48,7.89,1.4,2.87-3.37,4.16-13.14-2.11-13.14-2.11a31.31,31.31,0,0,1-1.63,9.12A2.83,2.83,0,0,1,468.26,140.21Z" style="fill: rgb(38, 50, 56); transform-origin: 478.184px 129.337px;" id="elk80wusg0bj" class="animable"></path><path d="M480.19,121.25a9,9,0,0,0-3.38-1.21,9.88,9.88,0,0,0-3.21,0,5.29,5.29,0,0,0-4.3,3.31,3.67,3.67,0,0,0,.25,2.85s.07,0,.05,0c-.91-1.61,0-3.71,1.42-4.7a8,8,0,0,1,5.54-1.08,15.32,15.32,0,0,1,3.58,1A.06.06,0,0,0,480.19,121.25Z" style="fill: rgb(38, 50, 56); transform-origin: 474.687px 123.054px;" id="elqwrptynfo3h" class="animable"></path><path d="M491.43,122.33a4.24,4.24,0,0,0-2.49-3.17,7.23,7.23,0,0,0-4.71-.6,9.2,9.2,0,0,0-4.29,2.21s0,.07,0,0a8.09,8.09,0,0,1,8.11-1.6,4,4,0,0,1,2.11,6.33,8.25,8.25,0,0,1-3.7,2.67s0,.07,0,.05a8.54,8.54,0,0,0,3.61-2.18A4.8,4.8,0,0,0,491.43,122.33Z" style="fill: rgb(38, 50, 56); transform-origin: 485.691px 123.314px;" id="elondv1gwzxt" class="animable"></path><path d="M486.44,131.83a15.18,15.18,0,0,1-6.4.07,31.18,31.18,0,0,1-6.4-2c-1.2-.5-2.38-1.05-3.55-1.62a0,0,0,1,0,0,.05,33.36,33.36,0,0,0,6.36,3.16,17,17,0,0,0,6.47,1,14.31,14.31,0,0,0,3.56-.64S486.47,131.82,486.44,131.83Z" style="fill: rgb(38, 50, 56); transform-origin: 478.285px 130.392px;" id="el54m3p2j2vos" class="animable"></path><path d="M471.28,139.87s-2.48-4.49-4.49-3.64-.45,7.13,1.69,8.2a2.29,2.29,0,0,0,3.17-.9Z" style="fill: rgb(201, 95, 80); transform-origin: 468.754px 140.432px;" id="el4c2an1ebhep" class="animable"></path><path d="M467.28,138s0,0,0,.06a5.72,5.72,0,0,1,2.58,3.89,1.26,1.26,0,0,0-1.83-.54s0,.1,0,.09a1.41,1.41,0,0,1,1.49.65,7.86,7.86,0,0,1,.6,1.32c.06.15.32.1.28-.07v0C470.65,141.4,469.4,138.45,467.28,138Z" style="fill: rgb(38, 50, 56); transform-origin: 468.856px 140.78px;" id="elh04stok0reg" class="animable"></path><path d="M458.71,161.43C444.55,177.33,433.9,199.72,434,205c.14,5.8,7.52,26.23,14.55,35.83.91,1.23,6.39.71,11-1.84,4.89-2.69,8.9-7.49,7.94-8.92-3.61-5.37-12.16-26.17-12.08-29.42.07-3,7.08-21.42,9.75-32.07C467.77,158.33,465.3,154,458.71,161.43Z" style="fill: rgb(201, 95, 80); transform-origin: 450.816px 199.583px;" id="elxzs15ewmud" class="animable"></path><path d="M440,239.24l26.37-12.88S456,203.22,456,200.72s6.82-22.06,9.39-31.1,1.58-19.2-9.68-5.53-21.1,34-22.22,39.4S440,239.24,440,239.24Z" style="fill: rgb(56, 170, 178); transform-origin: 449.971px 198.332px;" id="elsradyqxe7b" class="animable"></path><path d="M457.32,194.08q.81-2.57,1.68-5.13c.65-1.91,1.32-3.81,2-5.7s1.45-3.65,2.19-5.47c0-.13.28,0,.24.09-.88,2.43-1.7,4.89-2.52,7.35.62-1.12,1.24-2.23,1.9-3.33a.09.09,0,0,1,.15.08c-.74,1.36-1.52,2.69-2.31,4-.19.59-.39,1.19-.59,1.78-1.11,3.3-2.17,6.62-3.12,10a11.32,11.32,0,0,0-.47,2.3,6.9,6.9,0,0,0,.39,2.62c.48,1.55,1,3.08,1.56,4.6,1.1,3.07,2.3,6.09,3.55,9.09,1.43,3.42,3.06,6.79,4.68,10.12,0,0-1,.26-1,.28s-.08,0-.06-.05.62-.33.64-.33c-1.65-2.88-3.22-5.71-4.61-8.74s-2.6-6-3.71-9.14c-.57-1.6-1.12-3.2-1.62-4.82a9,9,0,0,1-.45-4.71C456.21,197.31,456.81,195.69,457.32,194.08Z" style="fill: rgb(38, 50, 56); transform-origin: 461.18px 202.246px;" id="el09ii5k5gqnvo" class="animable"></path><path d="M439.55,231.81a29.16,29.16,0,0,1,2.88-1.36c.86-.4,1.71-.81,2.58-1.2,1.88-.85,3.76-1.71,5.65-2.55s3.77-1.69,5.66-2.51,3.75-1.7,5.67-2.41c.07,0,.12.08.06.12-1.75,1.08-3.62,2-5.46,2.89s-3.65,1.75-5.5,2.58-3.79,1.64-5.7,2.41c-.92.37-1.85.71-2.79,1.06a24.46,24.46,0,0,1-3,1.07A.06.06,0,0,1,439.55,231.81Z" style="fill: rgb(38, 50, 56); transform-origin: 450.806px 226.845px;" id="elgugvu73h4rk" class="animable"></path></g><defs>     <filter id="active" height="200%">         <feMorphology in="SourceAlpha" result="DILATED" operator="dilate" radius="2"></feMorphology>                <feFlood flood-color="#32DFEC" flood-opacity="1" result="PINK"></feFlood>        <feComposite in="PINK" in2="DILATED" operator="in" result="OUTLINE"></feComposite>        <feMerge>            <feMergeNode in="OUTLINE"></feMergeNode>            <feMergeNode in="SourceGraphic"></feMergeNode>        </feMerge>    </filter>    <filter id="hover" height="200%">        <feMorphology in="SourceAlpha" result="DILATED" operator="dilate" radius="2"></feMorphology>                <feFlood flood-color="#ff0000" flood-opacity="0.5" result="PINK"></feFlood>        <feComposite in="PINK" in2="DILATED" operator="in" result="OUTLINE"></feComposite>        <feMerge>            <feMergeNode in="OUTLINE"></feMergeNode>            <feMergeNode in="SourceGraphic"></feMergeNode>        </feMerge>            <feColorMatrix type="matrix" values="0   0   0   0   0                0   1   0   0   0                0   0   0   0   0                0   0   0   1   0 "></feColorMatrix>    </filter></defs></svg>